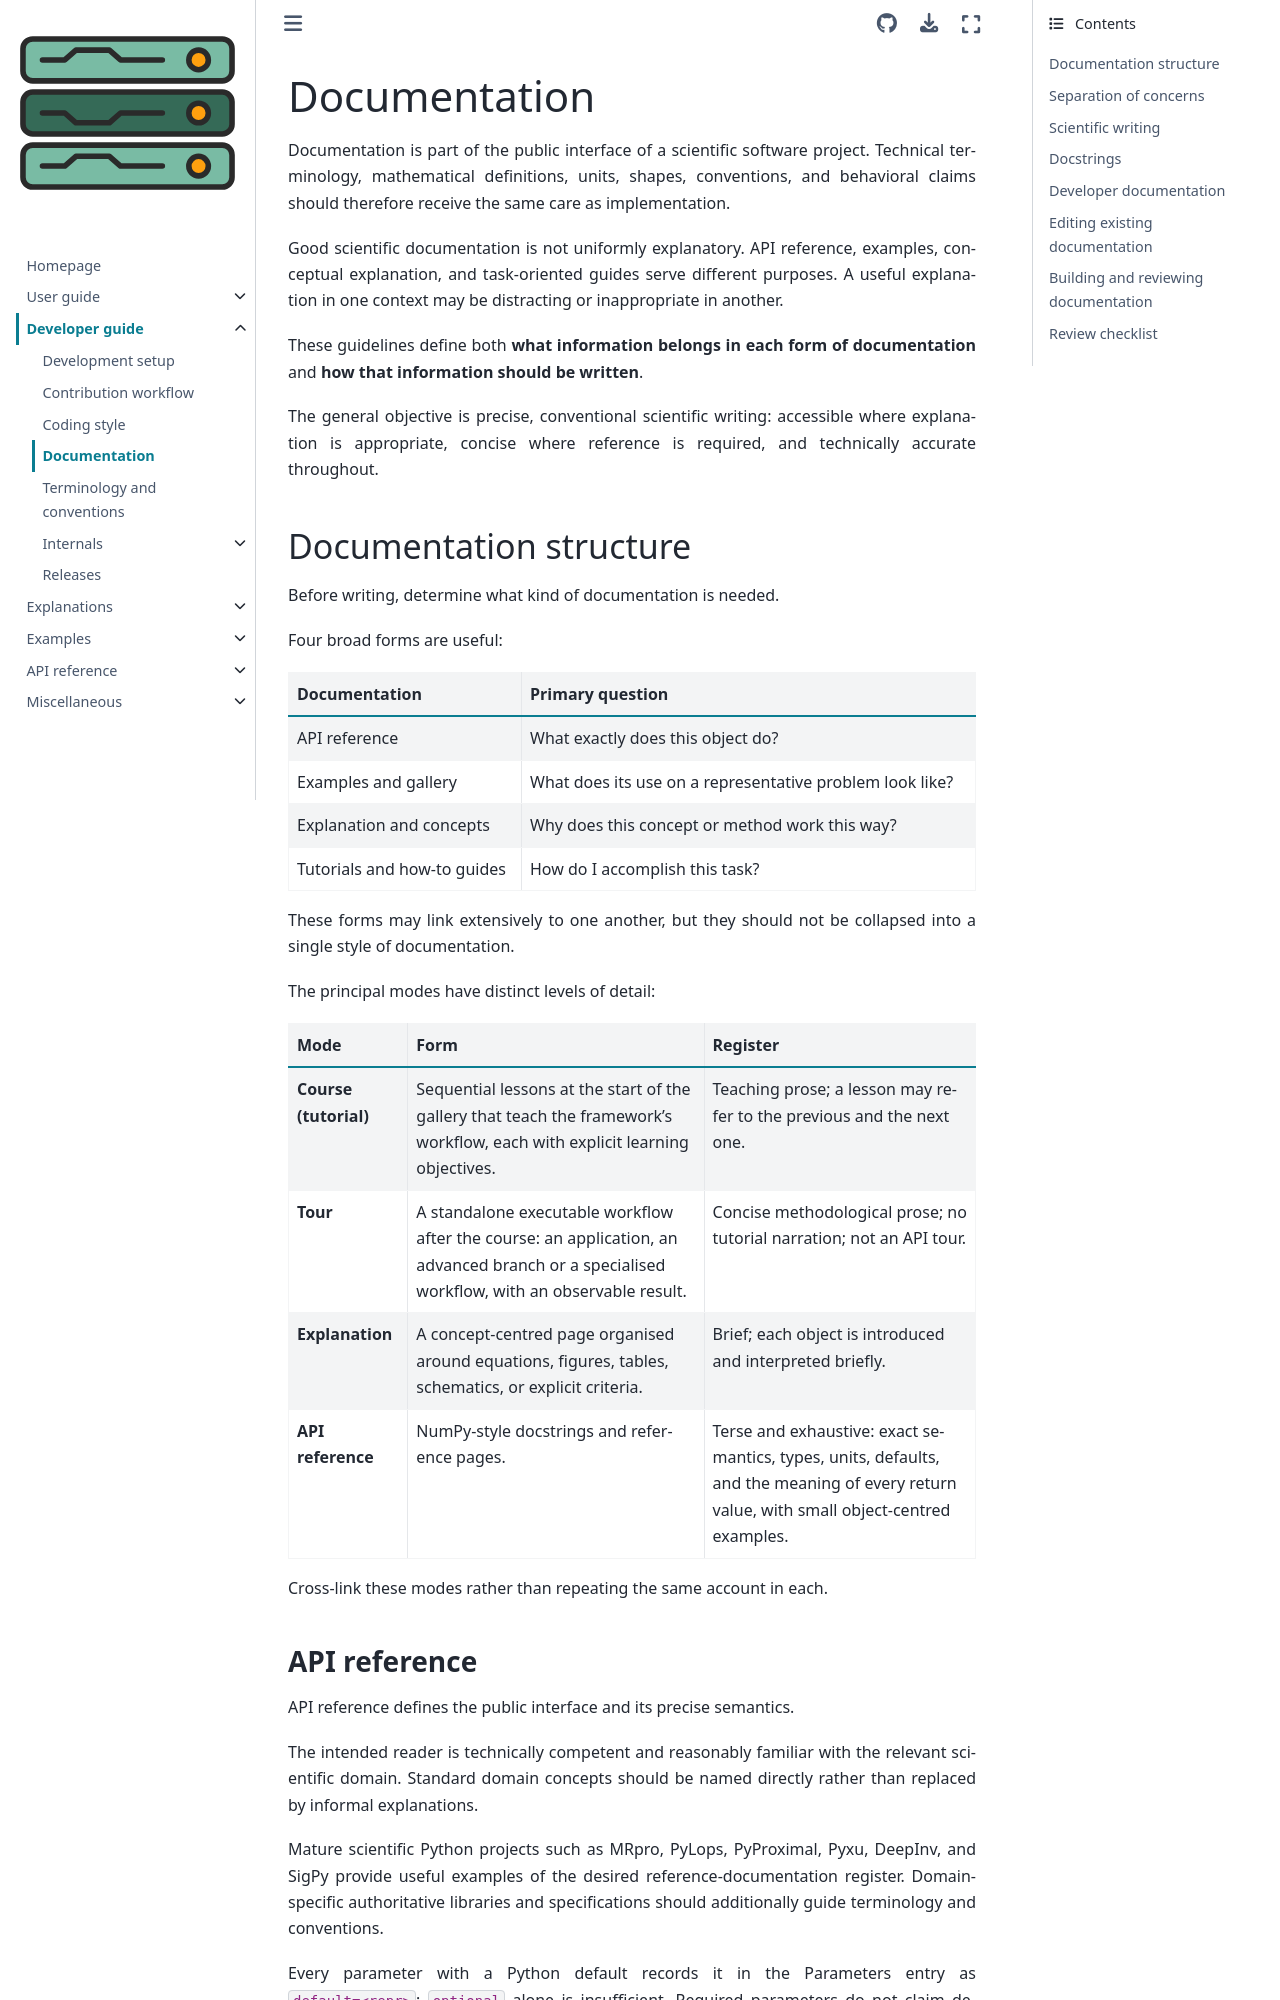

repository: pulserver/pulserver · page: latest/developer-guide/documentation.html · generator: sphinx

# Documentation

Documentation is part of the public interface of a scientific software project. Technical terminology, mathematical definitions, units, shapes, conventions, and behavioral claims should therefore receive the same care as implementation.

Good scientific documentation is not uniformly explanatory. API reference, examples, conceptual explanation, and task-oriented guides serve different purposes. A useful explanation in one context may be distracting or inappropriate in another.

These guidelines define both **what information belongs in each form of documentation** and **how that information should be written**.

The general objective is precise, conventional scientific writing: accessible where explanation is appropriate, concise where reference is required, and technically accurate throughout.

## Documentation structure

Before writing, determine what kind of documentation is needed.

Four broad forms are useful:

| Documentation               | Primary question                                         |
| --------------------------- | -------------------------------------------------------- |
| API reference               | What exactly does this object do?                        |
| Examples and gallery        | What does its use on a representative problem look like? |
| Explanation and concepts    | Why does this concept or method work this way?           |
| Tutorials and how-to guides | How do I accomplish this task?                           |

These forms may link extensively to one another, but they should not be collapsed into a single style of documentation.

The principal modes have distinct levels of detail:

| Mode | Form | Register |
| --- | --- | --- |
| **Course (tutorial)** | Sequential lessons at the start of the gallery that teach the framework's workflow, each with explicit learning objectives. | Teaching prose; a lesson may refer to the previous and the next one. |
| **Tour** | A standalone executable workflow after the course: an application, an advanced branch or a specialised workflow, with an observable result. | Concise methodological prose; no tutorial narration; not an API tour. |
| **Explanation** | A concept-centred page organised around equations, figures, tables, schematics, or explicit criteria. | Brief; each object is introduced and interpreted briefly. |
| **API reference** | NumPy-style docstrings and reference pages. | Terse and exhaustive: exact semantics, types, units, defaults, and the meaning of every return value, with small object-centred examples. |

Cross-link these modes rather than repeating the same account in each.
